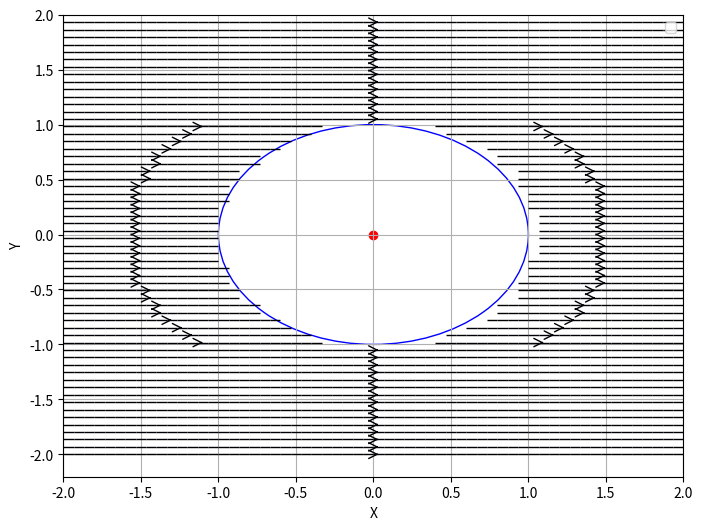

Write Python code to recreate this figure.
import numpy as np
import matplotlib.pyplot as plt

# Crear una malla de coordenadas

x = np.linspace(-2, 2, 100)
y = np.linspace(-2, 2, 100)
X, Y = np.meshgrid(x, y)


# Definir las propiedades de la esfera conductora

radius = 1.0  # Radio de la esfera conductora
center = (0, 0)  # Centro de la esfera conductora


# Definir el campo eléctrico constante

E0 = 1.0  # Magnitud del campo eléctrico
E_x = E0 * np.ones_like(X)
E_y = np.zeros_like(Y)


# Calcular el campo eléctrico generado por la esfera conductora

R = np.sqrt((X - center[0])**2 + (Y - center[1])**2)
E_x[R < radius] = 0.0
E_y[R < radius] = 0.0


# Graficar el campo eléctrico utilizando Streamplot

plt.figure(figsize=(8, 6))
color = 2 * np.log(np.hypot(E_x, E_y))

plt.streamplot(X, Y, E_x, E_y, density=2, linewidth=1, color=color,
               cmap=plt.cm.inferno,arrowstyle='->' ,arrowsize=1.5)

# Graficar la esfera conductora

plt.scatter(center[0], center[1], color='red', marker='o')
circle = plt.Circle(center, radius, color='blue', fill=False)
plt.gca().add_patch(circle)

# Ejes y título

plt.xlabel('X')
plt.ylabel('Y')
plt.legend()
plt.grid(True)
plt.show()